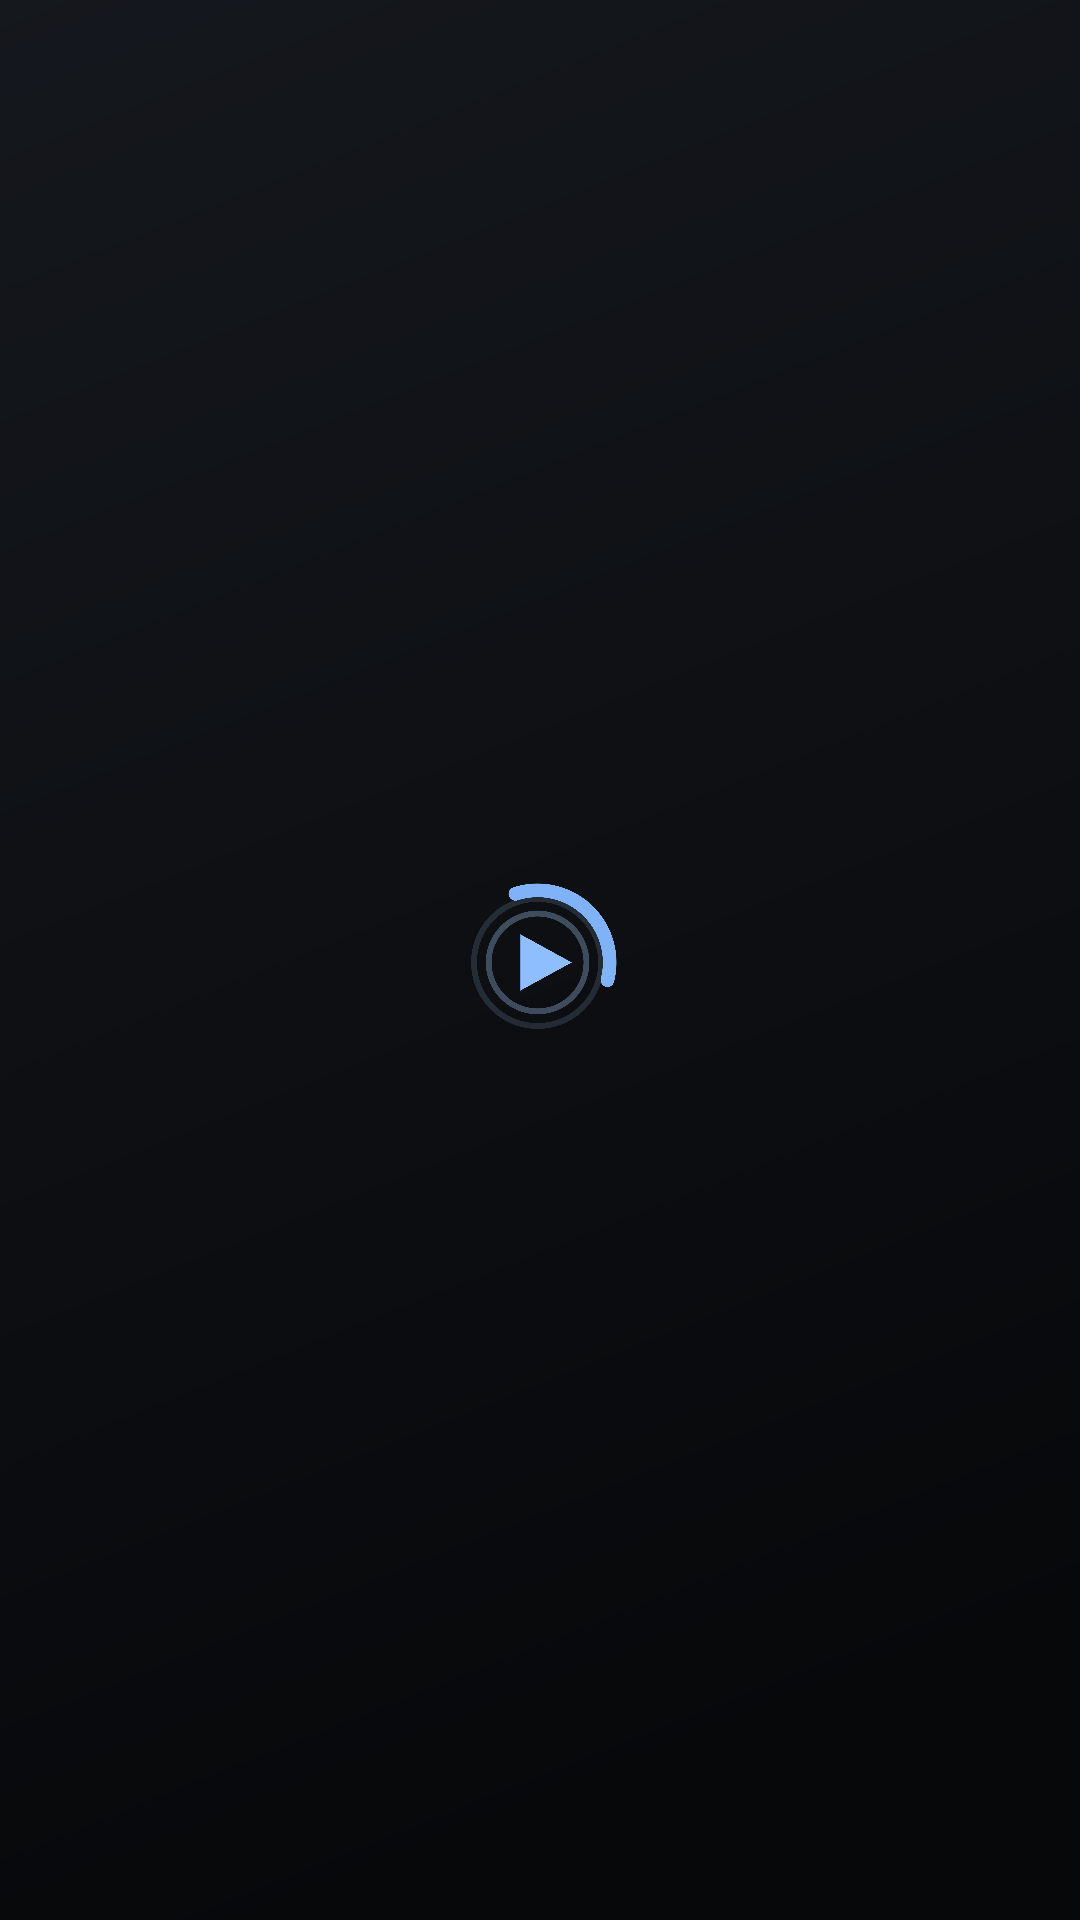

Write the Android layout XML for this screen, with the resource values it uses.
<!-- AndroidManifest.xml: application theme Theme.SpatialPlayer -->
<!-- res/layout/activity_splash.xml -->
<?xml version="1.0" encoding="utf-8"?>
<FrameLayout xmlns:android="http://schemas.android.com/apk/res/android"
    android:layout_width="match_parent"
    android:layout_height="match_parent">

    <ImageView
        android:layout_width="match_parent"
        android:layout_height="match_parent"
        android:contentDescription="@null"
        android:scaleType="centerCrop"
        android:src="@drawable/ic_logo_background" />

    <ImageView
        android:id="@+id/splashGlyph"
        android:layout_width="88dp"
        android:layout_height="88dp"
        android:layout_gravity="center"
        android:contentDescription="@null"
        android:src="@drawable/ic_logo_glyph" />
</FrameLayout>
<!-- resources referenced by this layout -->
<resources>
  <!-- drawable ic_logo_background (drawable) -->
  <?xml version="1.0" encoding="utf-8"?>
  <vector xmlns:android="http://schemas.android.com/apk/res/android"
      android:width="108dp"
      android:height="108dp"
      android:viewportWidth="108"
      android:viewportHeight="108">
      <path android:pathData="M0,0 L108,0 L108,108 L0,108 Z">
          <aapt:attr xmlns:aapt="http://schemas.android.com/aapt" name="android:fillColor">
              <gradient
                  android:type="linear"
                  android:startX="0" android:startY="0"
                  android:endX="43" android:endY="108"
                  android:startColor="#FF16191F"
                  android:endColor="#FF07080A" />
          </aapt:attr>
      </path>
  </vector>
  <!-- drawable ic_logo_glyph (drawable) -->
  <?xml version="1.0" encoding="utf-8"?>
  <vector xmlns:android="http://schemas.android.com/apk/res/android"
      android:width="108dp"
      android:height="108dp"
      android:viewportWidth="108"
      android:viewportHeight="108">
  
      
      <path
          android:pathData="M27,55 a26,26 0 1,0 52,0 a26,26 0 1,0 -52,0"
          android:strokeColor="#A9D4FF"
          android:strokeAlpha="0.15"
          android:strokeWidth="2.4" />
  
      
      <path
          android:pathData="M33,55 a20,20 0 1,0 40,0 a20,20 0 1,0 -40,0"
          android:strokeColor="#A9D4FF"
          android:strokeAlpha="0.32"
          android:strokeWidth="2.4" />
  
      
      <path
          android:pathData="M43.93 26.93 C48.95 25.31 54.31 25.06 59.45 26.21 C64.59 27.37 69.33 29.87 73.18 33.48 C77.02 37.08 79.83 41.65 81.31 46.71 C82.79 51.77 82.89 57.13 81.60 62.24"
          android:strokeColor="#7FB2F7"
          android:strokeWidth="5.6"
          android:strokeLineCap="round" />
  
      
      <path
          android:pathData="M46,43.5 L67,55 L46,66.5 Z"
          android:fillColor="#8FBEFF" />
  </vector>
  <style name="Theme.SpatialPlayer" parent="Theme.Material3.Dark.NoActionBar">
          <item name="android:colorBackground">@color/bg_deep</item>
          <item name="colorSurface">@color/bg_base</item>
          <item name="colorOnSurface">@color/text_primary</item>
          <item name="colorPrimary">@color/accent</item>
          <item name="colorOnPrimary">#FF0B1220</item>
          <item name="android:statusBarColor">@android:color/transparent</item>
          <item name="android:navigationBarColor">@android:color/transparent</item>
          <item name="android:windowLightStatusBar">false</item>
          <item name="android:windowBackground">@color/bg_deep</item>
          <item name="android:textColorPrimary">@color/text_primary</item>
          <item name="android:textColorSecondary">@color/text_secondary</item>
          
          <item name="android:fontFamily">@font/inter</item>
          <item name="materialAlertDialogTheme">@style/Theme.SpatialPlayer.Dialog</item>
      </style>
  <color name="bg_deep">#FF08090C</color>
  <color name="bg_base">#FF0C0E12</color>
  <color name="text_primary">#FFF2F4F7</color>
  <color name="accent">#FFF0F3FA</color>
  <color name="text_secondary">#B3AEB6C2</color>
  <style name="Theme.SpatialPlayer.Dialog" parent="ThemeOverlay.Material3.MaterialAlertDialog">
          <item name="android:windowIsFloating">true</item>
          <item name="android:windowIsTranslucent">true</item>
          <item name="colorSurface">@color/bg_raised</item>
          <item name="colorOnSurface">@color/text_primary</item>
          <item name="android:fontFamily">@font/inter</item>
      </style>
  <color name="bg_raised">#FF14171D</color>
</resources>
